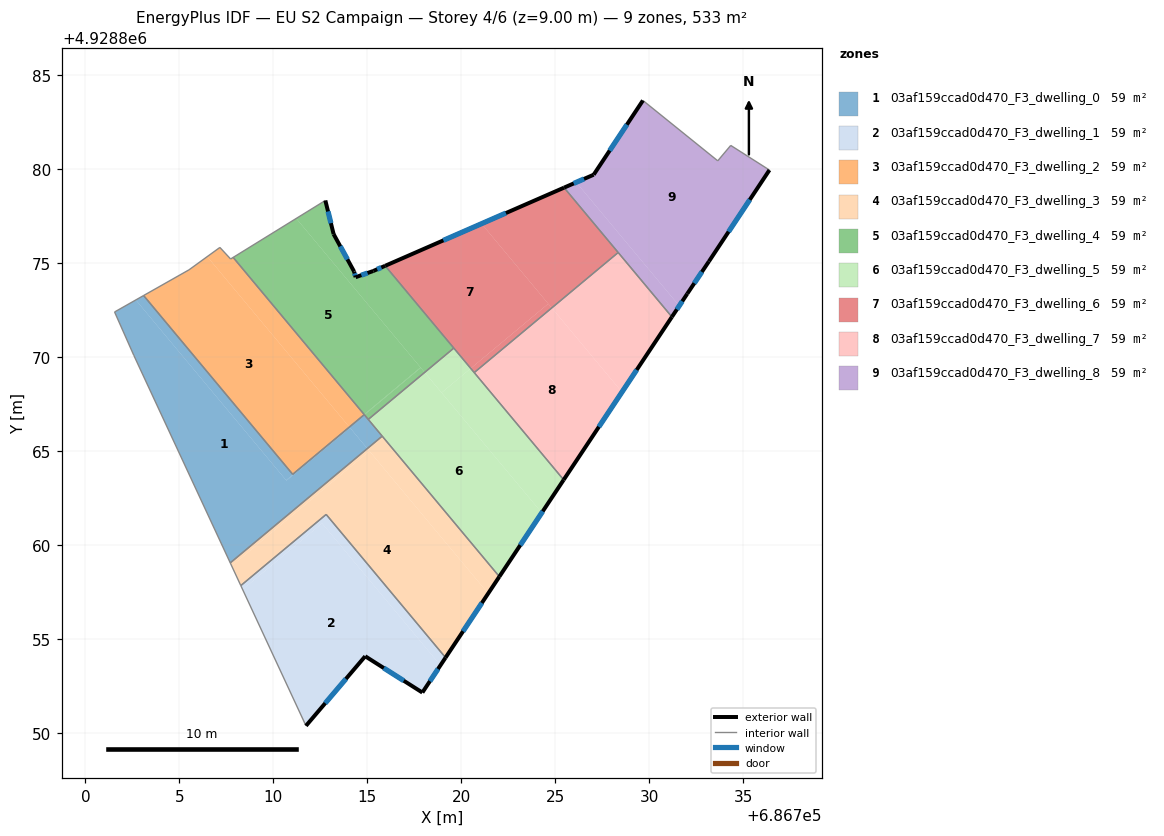
=== STOREY PLAN SPEC (per zone: floor XY polygon, exterior-wall plan segments, windows/doors) ===
zone 1: 03af159ccad0d470_F3_dwelling_0  (59.3 m²)
  floor: (686714.07, 4928866.26) (686714.99, 4928865.15) (686707.70, 4928859.07) (686702.57, 4928870.12) (686701.55, 4928872.42) (686702.68, 4928873.06) (686710.69, 4928863.45)
  floor: (686714.83, 4928866.96) (686714.84, 4928866.95) (686710.67, 4928863.47) (686702.68, 4928873.06) (686703.10, 4928873.29) (686711.03, 4928863.78)
  floor: (686714.84, 4928866.95) (686715.79, 4928865.81) (686714.99, 4928865.15) (686714.07, 4928866.26) (686710.69, 4928863.45) (686710.67, 4928863.47)
  interior walls: 8
zone 2: 03af159ccad0d470_F3_dwelling_1  (59.3 m²)
  floor: (686712.59, 4928861.18) (686718.88, 4928853.63) (686717.92, 4928852.18) (686714.88, 4928854.11) (686711.73, 4928850.41) (686708.36, 4928857.66)
  floor: (686712.81, 4928861.65) (686719.16, 4928854.04) (686718.88, 4928853.63) (686712.59, 4928861.18) (686708.36, 4928857.66) (686708.27, 4928857.87)
  exterior wall: (686717.92, 4928852.18) – (686719.16, 4928854.04)  [2.2 m]
    window: (686718.32, 4928852.78) – (686718.75, 4928853.43)  [0.8 m²]
  exterior wall: (686714.88, 4928854.11) – (686717.92, 4928852.18)  [3.6 m]
    window: (686715.87, 4928853.48) – (686716.93, 4928852.81)  [1.3 m²]
  exterior wall: (686711.73, 4928850.41) – (686714.88, 4928854.11)  [4.9 m]
    window: (686712.76, 4928851.61) – (686713.86, 4928852.91)  [1.8 m²]
  interior walls: 3
zone 3: 03af159ccad0d470_F3_dwelling_2  (59.3 m²)
  floor: (686706.48, 4928875.36) (686714.03, 4928866.31) (686714.82, 4928866.97) (686714.83, 4928866.96) (686711.03, 4928863.78) (686703.10, 4928873.29) (686705.51, 4928874.66)
  floor: (686707.86, 4928875.32) (686714.82, 4928866.97) (686714.03, 4928866.31) (686706.48, 4928875.36) (686707.15, 4928875.85) (686707.72, 4928875.24)
  interior walls: 7
zone 4: 03af159ccad0d470_F3_dwelling_3  (59.3 m²)
  floor: (686715.11, 4928865.02) (686721.42, 4928857.45) (686719.16, 4928854.04) (686712.81, 4928861.65) (686708.27, 4928857.87) (686707.78, 4928858.91)
  floor: (686714.99, 4928865.15) (686715.11, 4928865.02) (686707.78, 4928858.91) (686707.70, 4928859.07)
  floor: (686715.79, 4928865.81) (686722.02, 4928858.34) (686721.42, 4928857.45) (686714.99, 4928865.15)
  exterior wall: (686719.16, 4928854.04) – (686722.02, 4928858.34)  [5.2 m]
    window: (686720.09, 4928855.44) – (686721.09, 4928856.94)  [1.9 m²]
  interior walls: 5
zone 5: 03af159ccad0d470_F3_dwelling_4  (59.3 m²)
  floor: (686711.21, 4928877.39) (686717.82, 4928869.47) (686714.82, 4928866.97) (686707.86, 4928875.32)
  floor: (686715.94, 4928874.87) (686719.59, 4928870.50) (686718.04, 4928869.20) (686711.21, 4928877.39) (686712.76, 4928878.35) (686713.20, 4928876.56) (686714.29, 4928874.57) (686714.37, 4928874.27) (686715.31, 4928874.60)
  floor: (686717.82, 4928869.47) (686717.84, 4928869.45) (686714.84, 4928866.95) (686714.82, 4928866.97)
  floor: (686717.84, 4928869.45) (686718.04, 4928869.20) (686715.05, 4928866.70) (686714.84, 4928866.95)
  exterior wall: (686713.20, 4928876.56) – (686712.76, 4928878.35)  [1.8 m]
    window: (686713.06, 4928877.14) – (686712.91, 4928877.77)  [0.7 m²]
  exterior wall: (686714.29, 4928874.57) – (686713.20, 4928876.56)  [2.3 m]
    window: (686713.94, 4928875.22) – (686713.56, 4928875.91)  [0.8 m²]
  exterior wall: (686714.37, 4928874.27) – (686714.29, 4928874.57)  [0.3 m]
    window: (686714.35, 4928874.37) – (686714.32, 4928874.47)  [0.1 m²]
  exterior wall: (686715.31, 4928874.60) – (686714.37, 4928874.27)  [1.0 m]
    window: (686715.01, 4928874.49) – (686714.68, 4928874.38)  [0.4 m²]
  exterior wall: (686715.94, 4928874.87) – (686715.31, 4928874.60)  [0.7 m]
    window: (686715.74, 4928874.78) – (686715.52, 4928874.69)  [0.3 m²]
  interior walls: 5
zone 6: 03af159ccad0d470_F3_dwelling_5  (59.3 m²)
  floor: (686718.04, 4928869.20) (686724.27, 4928861.74) (686722.02, 4928858.34) (686715.05, 4928866.70)
  floor: (686720.49, 4928869.42) (686725.44, 4928863.49) (686724.27, 4928861.74) (686718.94, 4928868.12)
  floor: (686719.59, 4928870.50) (686720.49, 4928869.42) (686718.94, 4928868.12) (686718.04, 4928869.20)
  exterior wall: (686722.02, 4928858.34) – (686725.44, 4928863.49)  [6.2 m]
    window: (686723.13, 4928860.02) – (686724.32, 4928861.82)  [2.3 m²]
  interior walls: 5
zone 7: 03af159ccad0d470_F3_dwelling_6  (59.3 m²)
  floor: (686725.46, 4928879.03) (686728.34, 4928875.58) (686724.80, 4928872.63) (686721.07, 4928877.11)
  floor: (686724.62, 4928872.86) (686724.80, 4928872.63) (686720.68, 4928869.20) (686720.49, 4928869.42)
  floor: (686721.07, 4928877.11) (686724.62, 4928872.86) (686720.49, 4928869.42) (686715.94, 4928874.87)
  exterior wall: (686725.46, 4928879.03) – (686715.94, 4928874.87)  [10.4 m]
    window: (686722.36, 4928877.68) – (686719.04, 4928876.23)  [3.8 m²]
  interior walls: 4
zone 8: 03af159ccad0d470_F3_dwelling_7  (59.3 m²)
  floor: (686724.80, 4928872.63) (686728.54, 4928868.16) (686725.44, 4928863.49) (686720.68, 4928869.20)
  floor: (686728.34, 4928875.58) (686731.19, 4928872.16) (686728.54, 4928868.16) (686724.80, 4928872.63)
  exterior wall: (686725.44, 4928863.49) – (686731.19, 4928872.16)  [10.4 m]
    window: (686727.31, 4928866.31) – (686729.32, 4928869.34)  [3.8 m²]
  interior walls: 3
zone 9: 03af159ccad0d470_F3_dwelling_8  (59.3 m²)
  floor: (686726.10, 4928879.31) (686731.58, 4928872.75) (686731.19, 4928872.16) (686725.46, 4928879.03)
  floor: (686734.32, 4928881.28) (686736.38, 4928879.97) (686733.16, 4928875.11) (686732.01, 4928873.39) (686731.58, 4928872.75) (686726.10, 4928879.31) (686727.03, 4928879.72) (686729.65, 4928883.67) (686733.63, 4928880.46)
  exterior wall: (686733.16, 4928875.11) – (686736.38, 4928879.97)  [5.8 m]
    window: (686734.21, 4928876.69) – (686735.33, 4928878.39)  [2.1 m²]
  exterior wall: (686732.01, 4928873.39) – (686733.16, 4928875.11)  [2.1 m]
    window: (686732.39, 4928873.95) – (686732.79, 4928874.55)  [0.8 m²]
  exterior wall: (686731.19, 4928872.16) – (686732.01, 4928873.39)  [1.5 m]
    window: (686731.46, 4928872.56) – (686731.74, 4928872.99)  [0.5 m²]
  exterior wall: (686727.03, 4928879.72) – (686725.46, 4928879.03)  [1.7 m]
    window: (686726.52, 4928879.49) – (686725.97, 4928879.25)  [0.6 m²]
  exterior wall: (686729.65, 4928883.67) – (686727.03, 4928879.72)  [4.7 m]
    window: (686728.80, 4928882.38) – (686727.88, 4928881.00)  [1.7 m²]
  interior walls: 5

=== DERIVED (storey summary) ===
Building: EU S2 Campaign
Storey: 4 of 6  (floor level z = 9.00 m)
Storey gross floor area: 533.3 m²
Zones on this storey: 9
  - 03af159ccad0d470_F3_dwelling_0: floor 59.3 m²
  - 03af159ccad0d470_F3_dwelling_1: floor 59.3 m²; exterior wall 10.7 m (32.1 m²); 3 window(s) 3.9 m²; WWR 12.2%
  - 03af159ccad0d470_F3_dwelling_2: floor 59.3 m²
  - 03af159ccad0d470_F3_dwelling_3: floor 59.3 m²; exterior wall 5.2 m (15.5 m²); 1 window(s) 1.9 m²; WWR 12.2%
  - 03af159ccad0d470_F3_dwelling_4: floor 59.3 m²; exterior wall 6.1 m (18.3 m²); 5 window(s) 2.2 m²; WWR 12.2%
  - 03af159ccad0d470_F3_dwelling_5: floor 59.3 m²; exterior wall 6.2 m (18.5 m²); 1 window(s) 2.3 m²; WWR 12.2%
  - 03af159ccad0d470_F3_dwelling_6: floor 59.3 m²; exterior wall 10.4 m (31.2 m²); 1 window(s) 3.8 m²; WWR 12.2%
  - 03af159ccad0d470_F3_dwelling_7: floor 59.3 m²; exterior wall 10.4 m (31.2 m²); 1 window(s) 3.8 m²; WWR 12.2%
  - 03af159ccad0d470_F3_dwelling_8: floor 59.3 m²; exterior wall 15.8 m (47.5 m²); 5 window(s) 5.8 m²; WWR 12.2%
Zone adjacency (shared interzone walls):
  - 03af159ccad0d470_F3_dwelling_0 ↔ 03af159ccad0d470_F3_dwelling_2
  - 03af159ccad0d470_F3_dwelling_0 ↔ 03af159ccad0d470_F3_dwelling_3
  - 03af159ccad0d470_F3_dwelling_0 ↔ 03af159ccad0d470_F3_dwelling_4
  - 03af159ccad0d470_F3_dwelling_0 ↔ 03af159ccad0d470_F3_dwelling_5
  - 03af159ccad0d470_F3_dwelling_1 ↔ 03af159ccad0d470_F3_dwelling_3
  - 03af159ccad0d470_F3_dwelling_2 ↔ 03af159ccad0d470_F3_dwelling_4
  - 03af159ccad0d470_F3_dwelling_3 ↔ 03af159ccad0d470_F3_dwelling_5
  - 03af159ccad0d470_F3_dwelling_4 ↔ 03af159ccad0d470_F3_dwelling_5
  - 03af159ccad0d470_F3_dwelling_4 ↔ 03af159ccad0d470_F3_dwelling_6
  - 03af159ccad0d470_F3_dwelling_5 ↔ 03af159ccad0d470_F3_dwelling_6
  - 03af159ccad0d470_F3_dwelling_5 ↔ 03af159ccad0d470_F3_dwelling_7
  - 03af159ccad0d470_F3_dwelling_6 ↔ 03af159ccad0d470_F3_dwelling_7
  - 03af159ccad0d470_F3_dwelling_6 ↔ 03af159ccad0d470_F3_dwelling_8
  - 03af159ccad0d470_F3_dwelling_7 ↔ 03af159ccad0d470_F3_dwelling_8